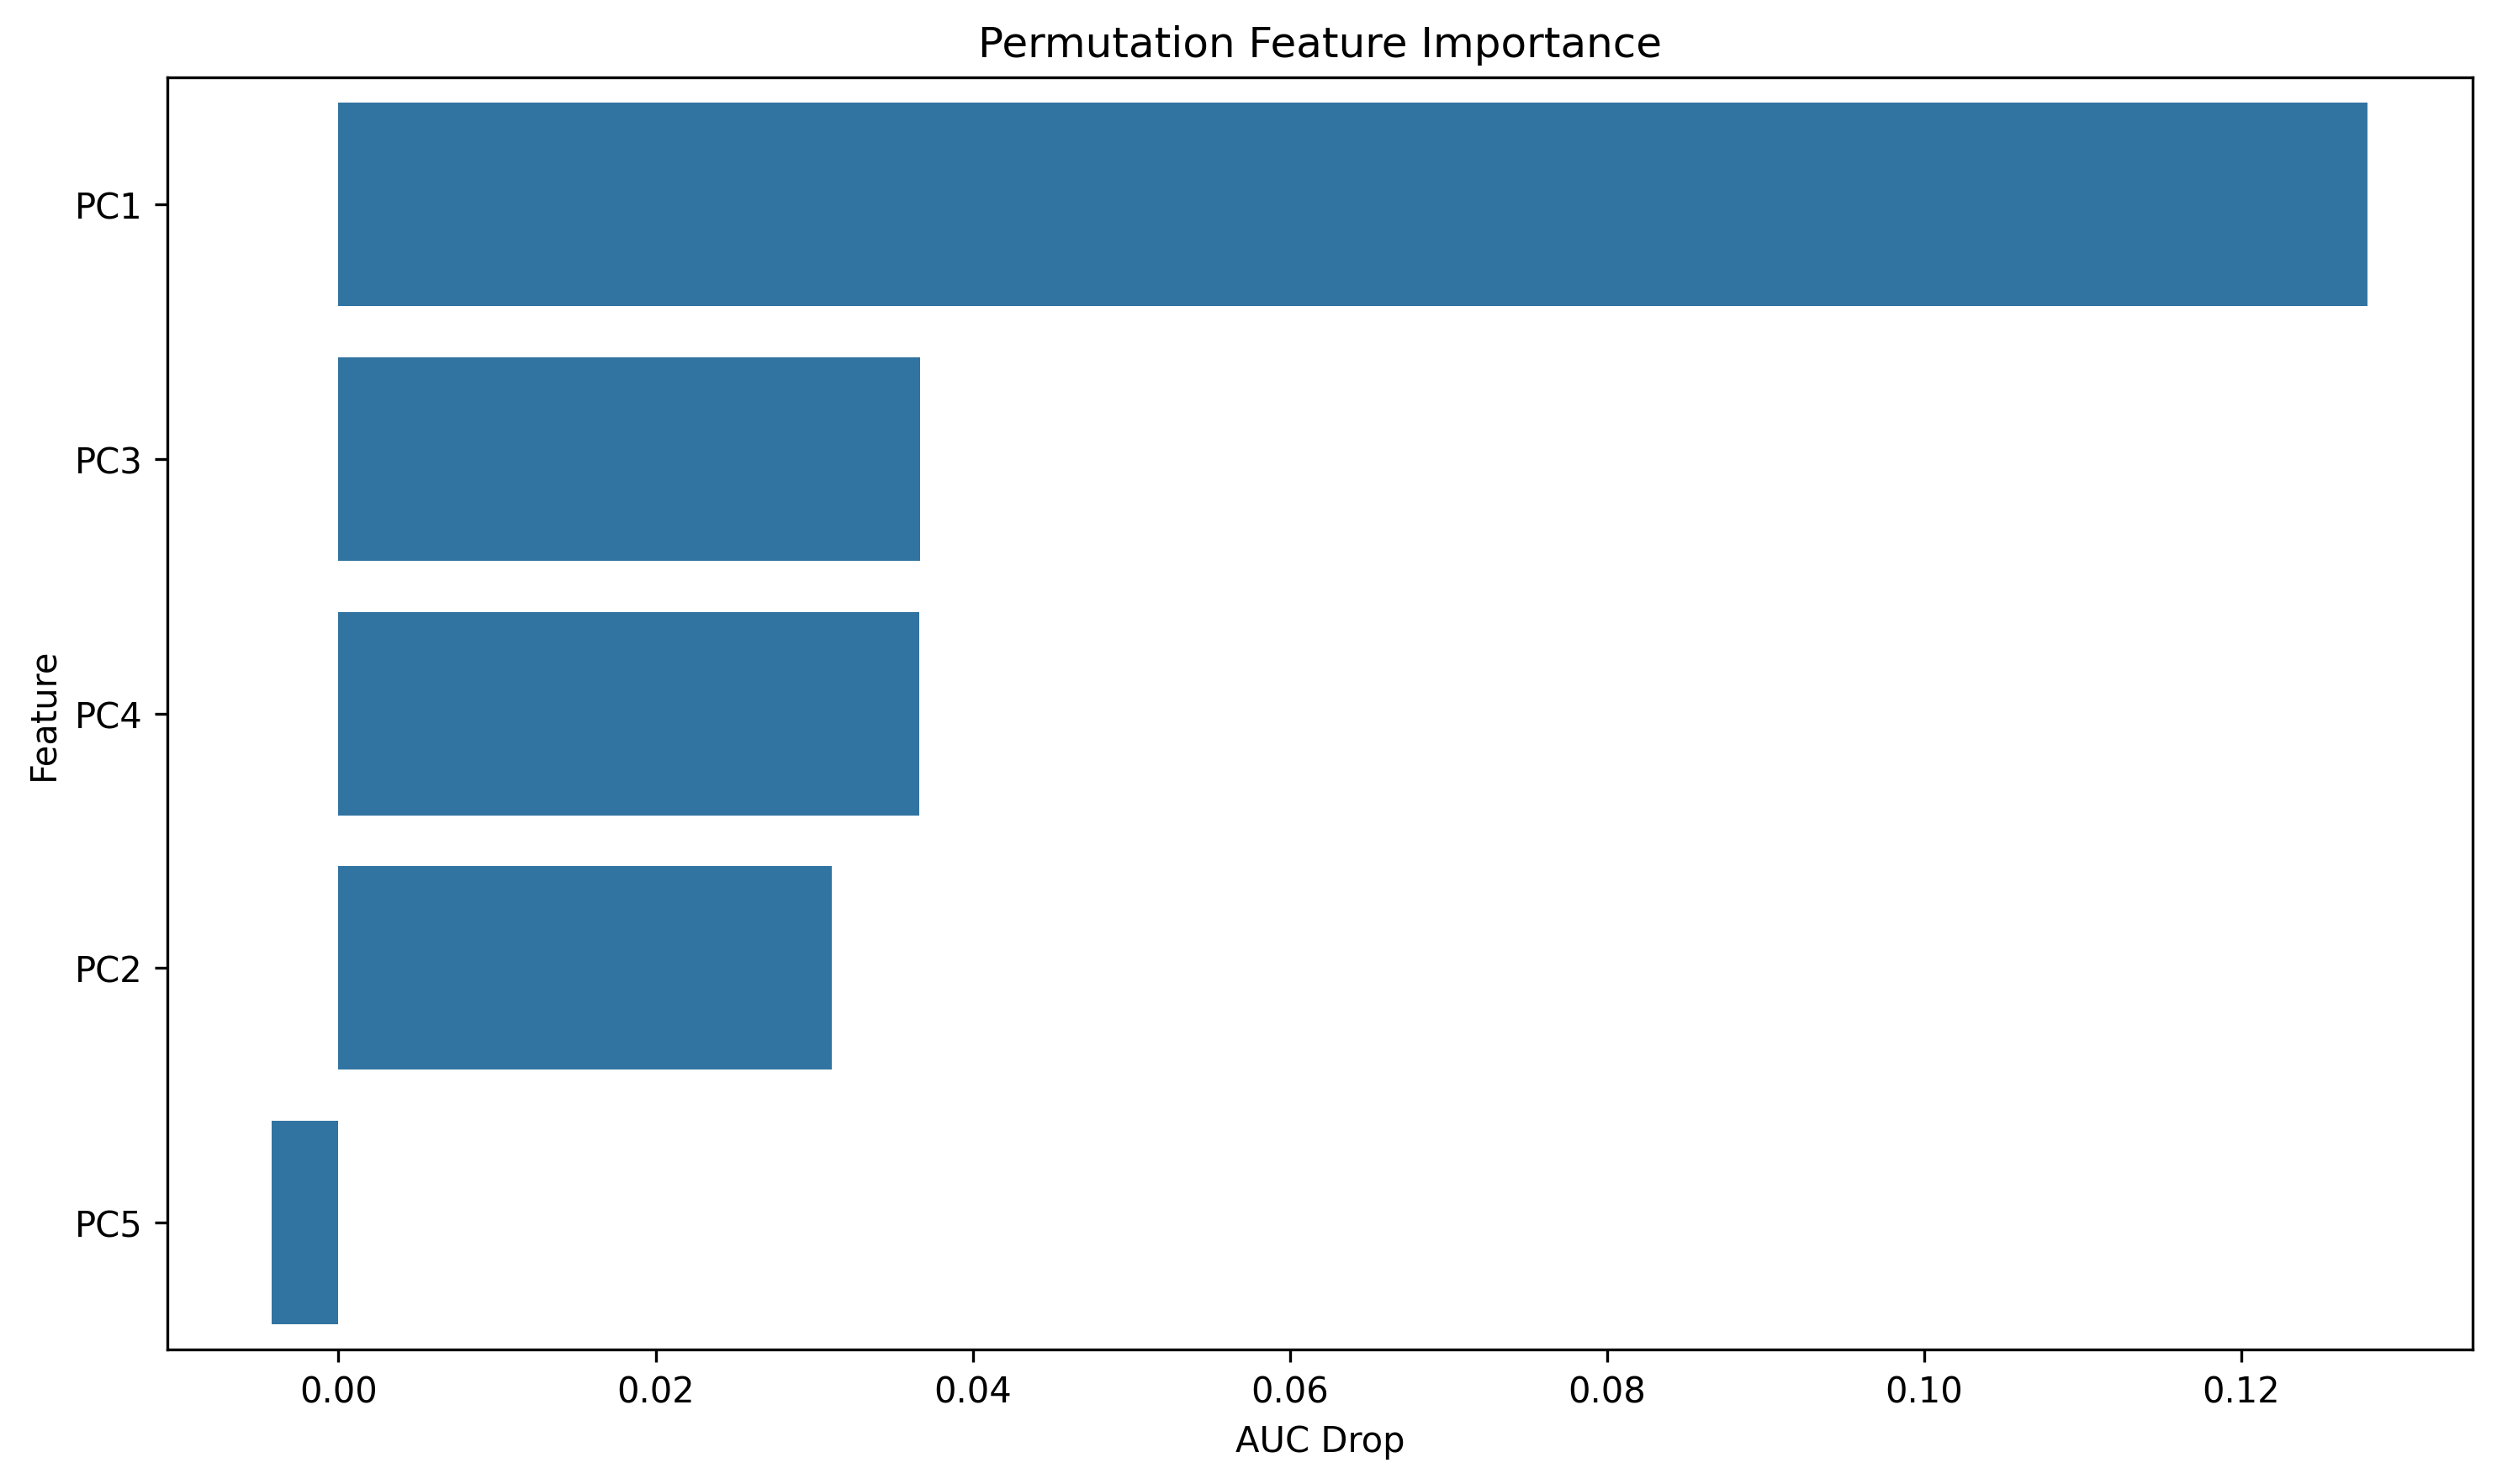

The data file committed next to this chart (first rows):
feature, importance
PC1, 0.128
PC3, 0.03669
PC4, 0.03664
PC2, 0.03109
PC5, -0.0042
